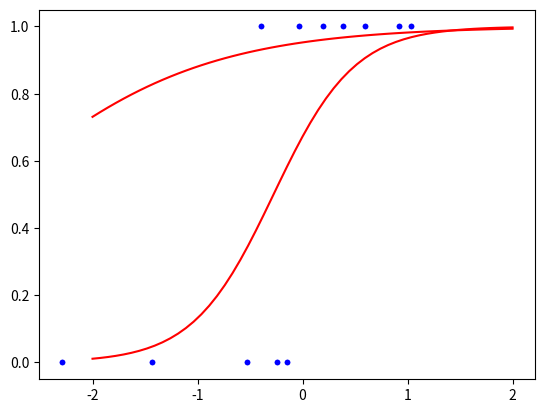

This chart was generated by the following Python code:
import numpy as np 
import matplotlib.pyplot as plt


x = np.array([-2.29399323, -1.43363036, -0.52468804, -0.39544295, -0.24097318,
       -0.14898657, -0.0343155 ,  0.19022609,  0.38726758,  0.59190507,
        0.91906829,  1.03690893])

y= np.array([-7.77733551, -4.70740336, -2.41251556,  0.36564371, -1.9492586 ,
       -0.19388007,  0.82003484,  2.6322221 ,  2.26459065,  2.97531505,
        4.8613992 ,  7.20417432])
m = x.shape[0]
y[y>0] = 1
y[y<0] = 0

w, b = 1, 3

sigmoid = lambda x:1/(1+np.exp(-x))
sigmoid_p = lambda x:sigmoid(x)*(1-sigmoid(x))

plt.plot(x,y,'b.')
xlin = np.linspace(-2,2,55)
plt.plot(xlin,sigmoid(w*xlin+b),'r-')

L = None
### BEGIN SOLUTION
L = lambda w,b: 0.5/x.shape[0]*np.sum( (sigmoid(w*x+b)-y)**2 )
### END SOLUTION


np.testing.assert_approx_equal(L(1,3),0.15719671687181994)

dw, db = None, None

### BEGIN SOLUTION
dw = 1/m*(sigmoid(w*x+b)-y).dot(sigmoid_p(w*x+b)*x)
db = 1/m*(sigmoid(w*x+b)-y).dot(sigmoid_p(w*x+b))
### END SOLUTION


np.testing.assert_approx_equal(-0.04698730835958943, dw,significant=6)
np.testing.assert_approx_equal(0.03527485740880648 ,db,significant=6)

dw_num, db_num = None, None

### BEGIN SOLUTION
dw_num = (L(w+0.001,b)-L(w,b))/0.001
db_num = (L(w,b+0.001)-L(w,b))/0.001
### END SOLUTION


np.testing.assert_approx_equal(-0.04699303, dw_num,significant=6)
np.testing.assert_approx_equal(0.03526763 , db_num,significant=6)

alpha = 1.0
w, b = 1., 3.
for i in range(100):
    pass  
### BEGIN SOLUTION
    
    dw = 1/m*(sigmoid(w*x+b)-y).dot(sigmoid_p(w*x+b)*x)
    db = 1/m*(sigmoid(w*x+b)-y).dot(sigmoid_p(w*x+b))
    
    w = w - alpha*dw
    b = b - alpha*db
### END SOLUTION
    
print(L(w,b),w,b,dw,db)

np.testing.assert_approx_equal( w,2.601,  significant=3)
np.testing.assert_approx_equal( b, 0.7189, significant=3)

plt.plot(x,y,'b.')
xlin = np.linspace(-2,2,55)
plt.plot(xlin,sigmoid(w*xlin+b),'r-')

